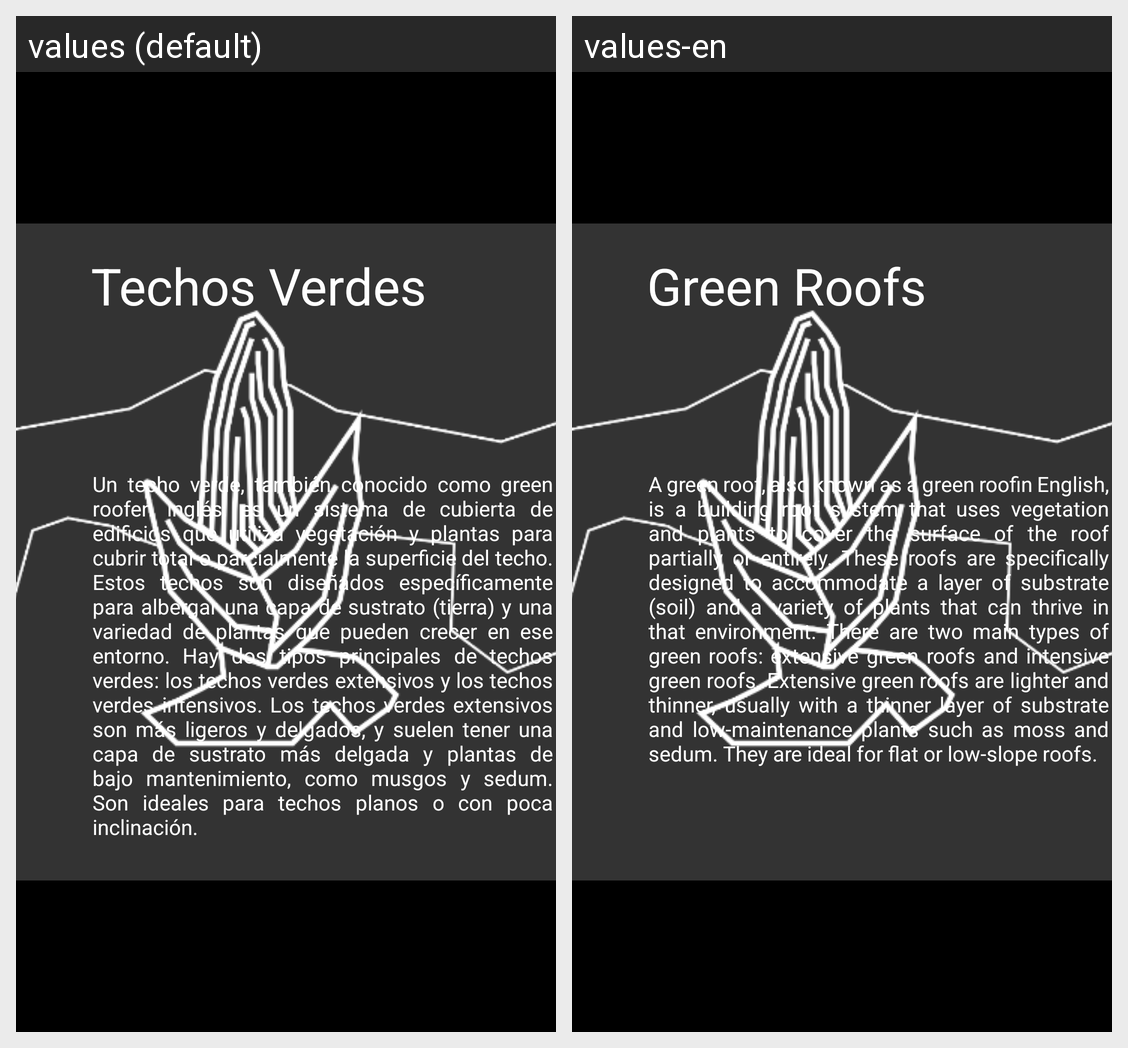

Here is an Android app screen in its default locale and in the app's own translations. Write out the translated-string differences for the strings that appear on this screen.
Android screen res/layout/fragment_news_groof.xml rendered under 2 locales, left to right: values (default), values-en. Device: Nexus 5 (rendered at 1080×1920; each locale shown at half size, 540×960, under a caption strip naming it); theme Splash.
Strings drawn on this screen, with the default value and each locale's value (text and hints the layout hard-codes, and strings that could not be matched under every locale, appear in the picture but are not listed):

Title_GRoof
  values: Techos Verdes
  values-en: Green Roofs

Texto_GRoof
  values: Un techo verde, también conocido como green roofen inglés, es un sistema de cubierta de edificios que utiliza vegetación y plantas para cubrir total o parcialmente la superficie del techo. Estos techos son diseñados específicamente para albergar una capa de sustrato (tierra) y una variedad de plantas que pueden crecer en ese entorno. Hay dos tipos principales de techos verdes: los techos verdes …[clipped]
  values-en: A green roof, also known as a green roofin English, is a building roof system that uses vegetation and plants to cover the surface of the roof partially or entirely. These roofs are specifically designed to accommodate a layer of substrate (soil) and a variety of plants that can thrive in that environment. There are two main types of green roofs: extensive green roofs and intensive green roofs. …[clipped]
